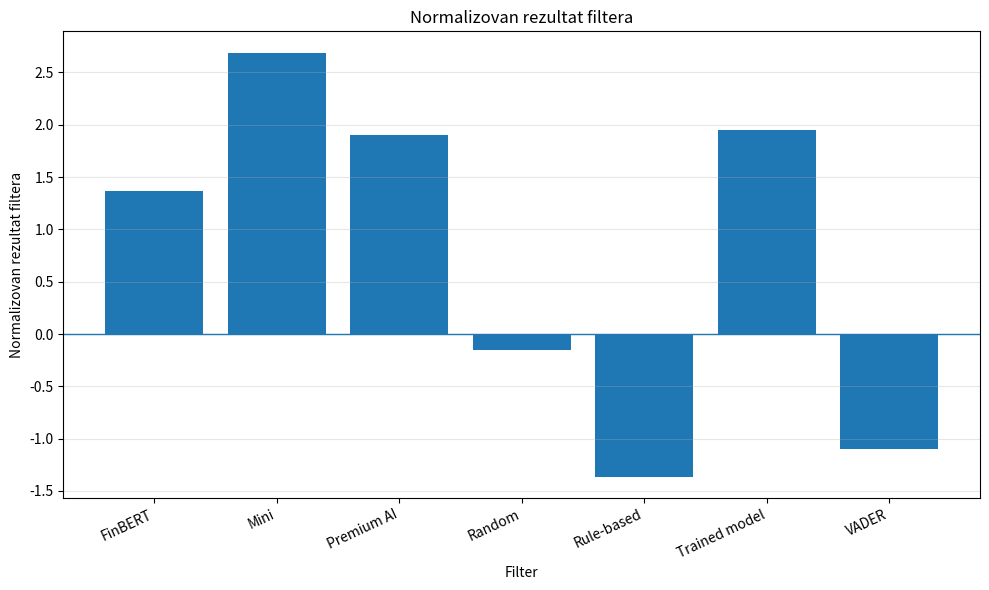

Write Python code to recreate this figure.
import matplotlib.pyplot as plt

data = {
    "FinBERT": [
1.3635235478891312
    ],
    "Mini": [
2.6905587855319055
    ],
    "Premium AI": [
1.9045079687696742
    ],
    "Random": [
-0.15530840209026878
    ],
    "Rule-based": [
-1.3641742486675723
    ],
    "Trained model": [
1.9498371698304267
    ],
    "VADER": [
-1.0974776613110213
    ]
}


filters = list(data.keys())
values = [
    data[filter_name][0]
    for filter_name in filters
]

plt.figure(figsize=(10, 6))

plt.bar(filters, values)

plt.axhline(0, linewidth=1)

plt.xlabel("Filter")
plt.ylabel("Normalizovan rezultat filtera")
plt.title(f"Normalizovan rezultat filtera")

plt.xticks(rotation=25, ha="right")
plt.grid(axis="y", alpha=0.3)

plt.tight_layout()

plt.savefig(
    f"normalized_results_.png",
    dpi=300
)

plt.show()
